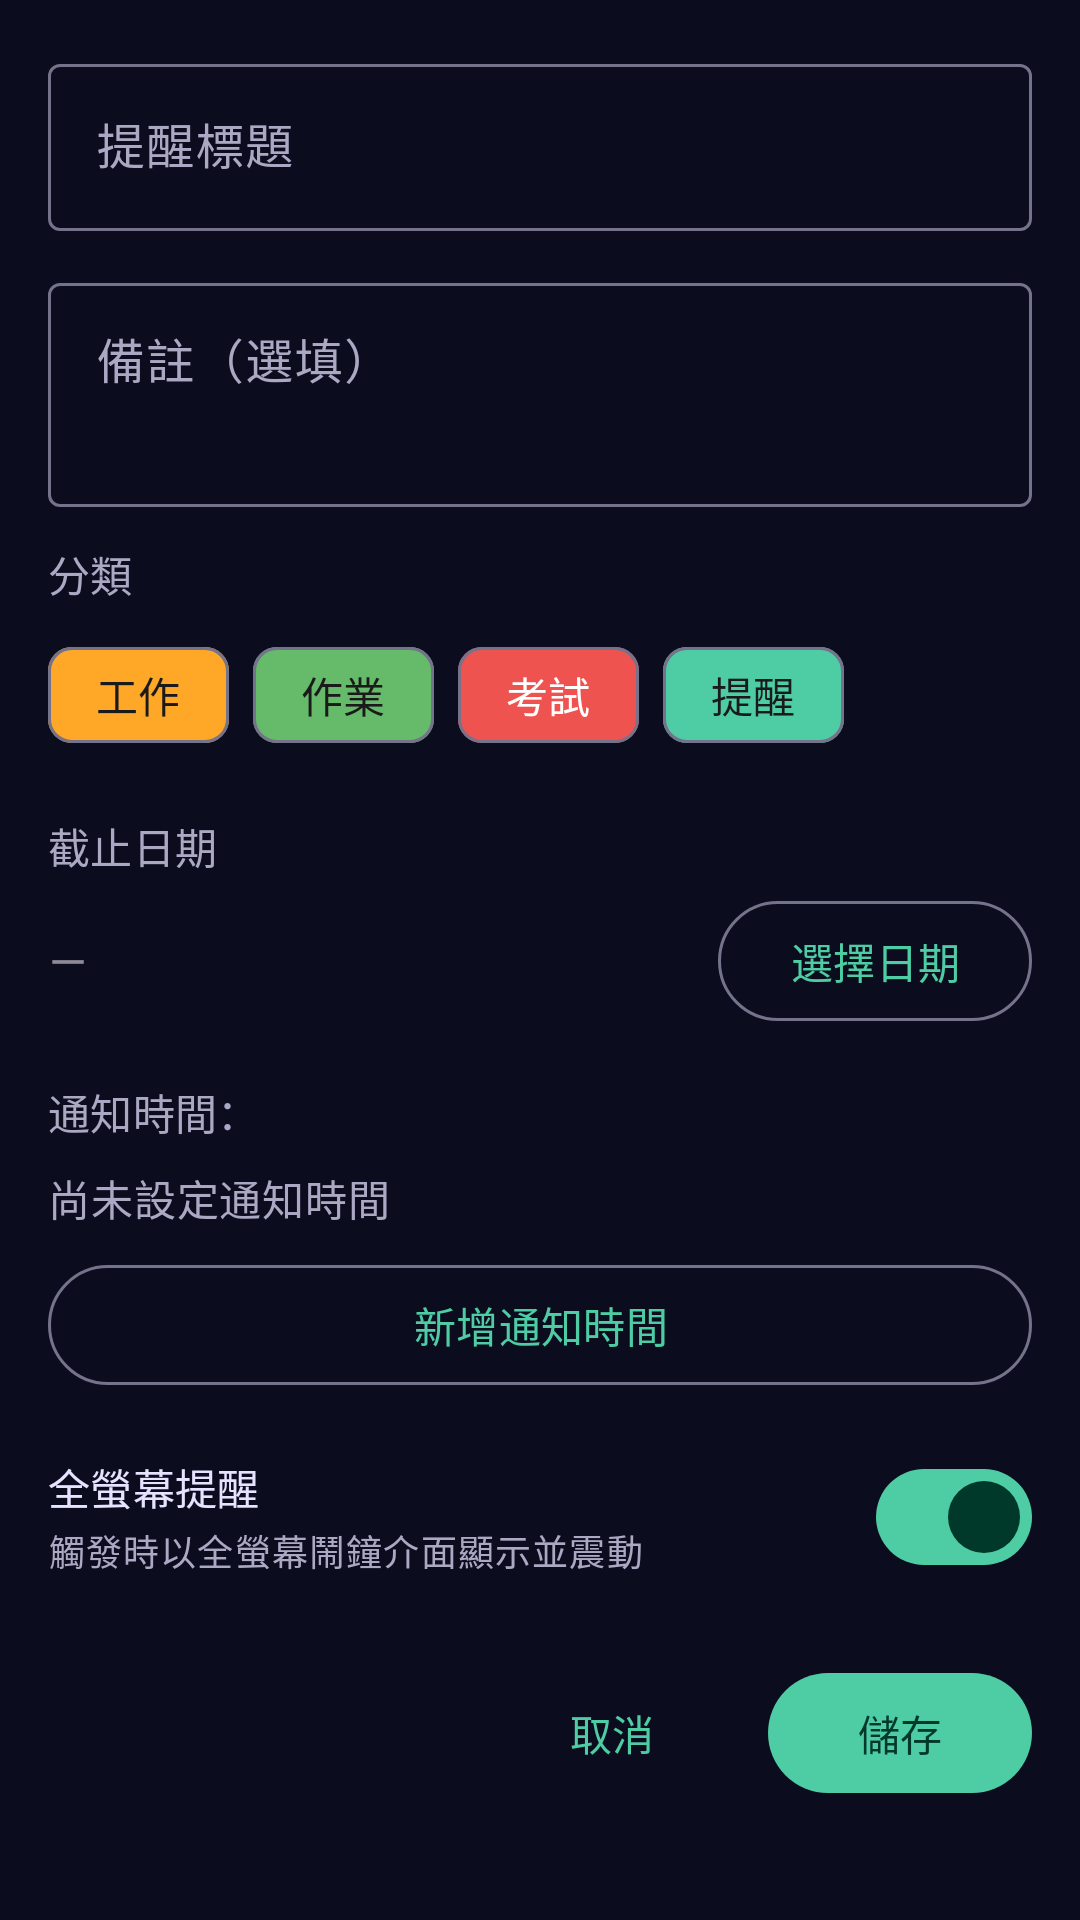

Android layout source for this screen:
<!-- AndroidManifest.xml: application theme Theme.ClassNote -->
<!-- res/layout/fragment_reminder_edit.xml -->
<?xml version="1.0" encoding="utf-8"?>
<androidx.core.widget.NestedScrollView
    xmlns:android="http://schemas.android.com/apk/res/android"
    xmlns:app="http://schemas.android.com/apk/res-auto"
    android:layout_width="match_parent"
    android:layout_height="match_parent"
    android:background="?android:attr/colorBackground">

    <LinearLayout
        android:layout_width="match_parent"
        android:layout_height="wrap_content"
        android:orientation="vertical"
        android:padding="16dp">

        
        <com.google.android.material.textfield.TextInputLayout
            android:layout_width="match_parent"
            android:layout_height="wrap_content"
            android:hint="@string/reminder_title"
            app:endIconMode="clear_text"
            style="@style/Widget.Material3.TextInputLayout.OutlinedBox">

            <com.google.android.material.textfield.TextInputEditText
                android:id="@+id/etTitle"
                android:layout_width="match_parent"
                android:layout_height="wrap_content"
                android:inputType="text"
                android:maxLines="1" />
        </com.google.android.material.textfield.TextInputLayout>

        <View android:layout_height="12dp" android:layout_width="match_parent" />

        
        <com.google.android.material.textfield.TextInputLayout
            android:layout_width="match_parent"
            android:layout_height="wrap_content"
            android:hint="@string/reminder_note"
            style="@style/Widget.Material3.TextInputLayout.OutlinedBox">

            <com.google.android.material.textfield.TextInputEditText
                android:id="@+id/etNote"
                android:layout_width="match_parent"
                android:layout_height="wrap_content"
                android:inputType="textMultiLine"
                android:minLines="2"
                android:maxLines="4"
                android:gravity="top" />
        </com.google.android.material.textfield.TextInputLayout>

        <View android:layout_height="12dp" android:layout_width="match_parent" />

        
        <TextView
            android:layout_width="match_parent"
            android:layout_height="wrap_content"
            android:text="@string/reminder_category_label"
            android:textAppearance="?attr/textAppearanceLabelLarge"
            android:textColor="?attr/colorOnSurfaceVariant" />

        <com.google.android.material.chip.ChipGroup
            android:id="@+id/chipGroupCategory"
            android:layout_width="match_parent"
            android:layout_height="wrap_content"
            android:layout_marginTop="6dp"
            app:singleSelection="true"
            app:selectionRequired="false">

            <com.google.android.material.chip.Chip
                android:id="@+id/chipWork"
                style="@style/Widget.Material3.Chip.Filter"
                android:layout_width="wrap_content"
                android:layout_height="wrap_content"
                android:text="@string/category_work"
                android:textColor="#1A1A1A"
                app:chipBackgroundColor="@color/chip_work_color" />

            <com.google.android.material.chip.Chip
                android:id="@+id/chipHomework"
                style="@style/Widget.Material3.Chip.Filter"
                android:layout_width="wrap_content"
                android:layout_height="wrap_content"
                android:text="@string/category_homework"
                android:textColor="#1A1A1A"
                app:chipBackgroundColor="@color/chip_homework_color" />

            <com.google.android.material.chip.Chip
                android:id="@+id/chipExam"
                style="@style/Widget.Material3.Chip.Filter"
                android:layout_width="wrap_content"
                android:layout_height="wrap_content"
                android:text="@string/category_exam"
                android:textColor="#FFFFFF"
                app:chipBackgroundColor="@color/chip_exam_color" />

            <com.google.android.material.chip.Chip
                android:id="@+id/chipReminder"
                style="@style/Widget.Material3.Chip.Filter"
                android:layout_width="wrap_content"
                android:layout_height="wrap_content"
                android:text="@string/category_reminder"
                android:textColor="#1A1A1A"
                app:chipBackgroundColor="@color/chip_reminder_color" />

        </com.google.android.material.chip.ChipGroup>

        <View android:layout_height="16dp" android:layout_width="match_parent" />

        
        <TextView
            android:layout_width="match_parent"
            android:layout_height="wrap_content"
            android:text="@string/due_date"
            android:textAppearance="?attr/textAppearanceLabelLarge"
            android:textColor="?attr/colorOnSurfaceVariant" />

        <LinearLayout
            android:layout_width="match_parent"
            android:layout_height="wrap_content"
            android:orientation="horizontal"
            android:gravity="center_vertical"
            android:layout_marginTop="4dp">

            <TextView
                android:id="@+id/tvDueDate"
                android:layout_width="0dp"
                android:layout_height="wrap_content"
                android:layout_weight="1"
                android:textAppearance="?attr/textAppearanceBodyLarge"
                android:hint="—"
                android:textColor="?attr/colorOnSurface" />

            <com.google.android.material.button.MaterialButton
                android:id="@+id/btnPickDueDate"
                style="@style/Widget.Material3.Button.OutlinedButton"
                android:layout_width="wrap_content"
                android:layout_height="wrap_content"
                android:text="@string/pick_date" />
        </LinearLayout>

        <View android:layout_height="16dp" android:layout_width="match_parent" />

        
        <TextView
            android:layout_width="match_parent"
            android:layout_height="wrap_content"
            android:text="@string/notification_times_label"
            android:textAppearance="?attr/textAppearanceLabelLarge"
            android:textColor="?attr/colorOnSurfaceVariant" />

        <com.google.android.material.chip.ChipGroup
            android:id="@+id/chipGroupNotifications"
            android:layout_width="match_parent"
            android:layout_height="wrap_content"
            android:layout_marginTop="4dp"
            android:layout_marginBottom="4dp" />

        <TextView
            android:id="@+id/tvNoNotifications"
            android:layout_width="match_parent"
            android:layout_height="wrap_content"
            android:layout_marginBottom="8dp"
            android:textAppearance="?attr/textAppearanceBodyMedium"
            android:textColor="?attr/colorOnSurfaceVariant"
            android:text="@string/no_notifications_set"
            android:visibility="visible" />

        <com.google.android.material.button.MaterialButton
            android:id="@+id/btnAddNotification"
            style="@style/Widget.Material3.Button.OutlinedButton"
            android:layout_width="match_parent"
            android:layout_height="wrap_content"
            android:text="@string/add_notification" />

        <View android:layout_height="16dp" android:layout_width="match_parent" />

        
        <LinearLayout
            android:layout_width="match_parent"
            android:layout_height="wrap_content"
            android:orientation="horizontal"
            android:gravity="center_vertical">

            <LinearLayout
                android:layout_width="0dp"
                android:layout_height="wrap_content"
                android:layout_weight="1"
                android:orientation="vertical">

                <TextView
                    android:layout_width="match_parent"
                    android:layout_height="wrap_content"
                    android:text="@string/reminder_full_screen_alarm_title"
                    android:textAppearance="?attr/textAppearanceTitleSmall"
                    android:textColor="?attr/colorOnSurface" />

                <TextView
                    android:layout_width="match_parent"
                    android:layout_height="wrap_content"
                    android:layout_marginTop="2dp"
                    android:text="@string/reminder_full_screen_alarm_desc"
                    android:textAppearance="?attr/textAppearanceBodySmall"
                    android:textColor="?attr/colorOnSurfaceVariant" />

            </LinearLayout>

            <com.google.android.material.materialswitch.MaterialSwitch
                android:id="@+id/switchFullScreenAlarm"
                android:layout_width="wrap_content"
                android:layout_height="wrap_content"
                android:layout_marginStart="12dp"
                android:checked="true" />

        </LinearLayout>

        <View android:layout_height="24dp" android:layout_width="match_parent" />

        
        <LinearLayout
            android:layout_width="match_parent"
            android:layout_height="wrap_content"
            android:orientation="horizontal"
            android:gravity="end">

            <com.google.android.material.button.MaterialButton
                android:id="@+id/btnCancel"
                style="@style/Widget.Material3.Button.TextButton"
                android:layout_width="wrap_content"
                android:layout_height="wrap_content"
                android:text="@string/cancel" />

            <com.google.android.material.button.MaterialButton
                android:id="@+id/btnSave"
                style="@style/Widget.Material3.Button"
                android:layout_width="wrap_content"
                android:layout_height="wrap_content"
                android:layout_marginStart="8dp"
                android:text="@string/save" />

        </LinearLayout>

    </LinearLayout>
</androidx.core.widget.NestedScrollView>
<!-- resources referenced by this layout -->
<resources>
  <color name="chip_exam_color">#EF5350</color>
  <color name="chip_homework_color">#66BB6A</color>
  <color name="chip_reminder_color">#4ECCA3</color>
  <color name="chip_work_color">#FFA726</color>
  <string name="add_notification">新增通知時間</string>
  <string name="cancel">取消</string>
  <string name="category_exam">考試</string>
  <string name="category_homework">作業</string>
  <string name="category_reminder">提醒</string>
  <string name="category_work">工作</string>
  <string name="due_date">截止日期</string>
  <string name="no_notifications_set">尚未設定通知時間</string>
  <string name="notification_times_label">通知時間：</string>
  <string name="pick_date">選擇日期</string>
  <string name="reminder_category_label">分類</string>
  <string name="reminder_full_screen_alarm_desc">觸發時以全螢幕鬧鐘介面顯示並震動</string>
  <string name="reminder_full_screen_alarm_title">全螢幕提醒</string>
  <string name="reminder_note">備註（選填）</string>
  <string name="reminder_title">提醒標題</string>
  <string name="save">儲存</string>
  <color name="cn_primary">#4ECCA3</color>
  <color name="cn_on_primary">#003829</color>
  <color name="cn_primary_container">#005C44</color>
  <color name="cn_on_primary_container">#80F8CC</color>
  <color name="cn_secondary">#B8BCC8</color>
  <color name="cn_on_secondary">#292D3C</color>
  <color name="cn_secondary_container">#3F4354</color>
  <color name="cn_on_secondary_container">#D4D8E5</color>
  <color name="cn_tertiary">#77DFFF</color>
  <color name="cn_on_tertiary">#004E5F</color>
  <color name="cn_tertiary_container">#006D84</color>
  <color name="cn_on_tertiary_container">#C0F0FF</color>
  <color name="cn_error">#FF716C</color>
  <color name="cn_on_error">#490006</color>
  <color name="cn_error_container">#9F0519</color>
  <color name="cn_on_error_container">#FFA8A3</color>
  <color name="cn_background">#0C0C1F</color>
  <color name="cn_on_background">#E5E3FF</color>
  <color name="cn_surface">#0C0C1F</color>
  <color name="cn_on_surface">#E5E3FF</color>
  <color name="cn_surface_variant">#23233F</color>
  <color name="cn_on_surface_variant">#AAA8C3</color>
  <color name="cn_outline">#74738B</color>
  <color name="cn_outline_variant">#46465C</color>
  <color name="cn_surface_container">#17172F</color>
  <color name="cn_surface_container_high">#1D1D37</color>
  <color name="cn_surface_container_highest">#23233F</color>
  <color name="cn_surface_container_low">#111127</color>
  <color name="cn_surface_container_lowest">#000000</color>
</resources>
